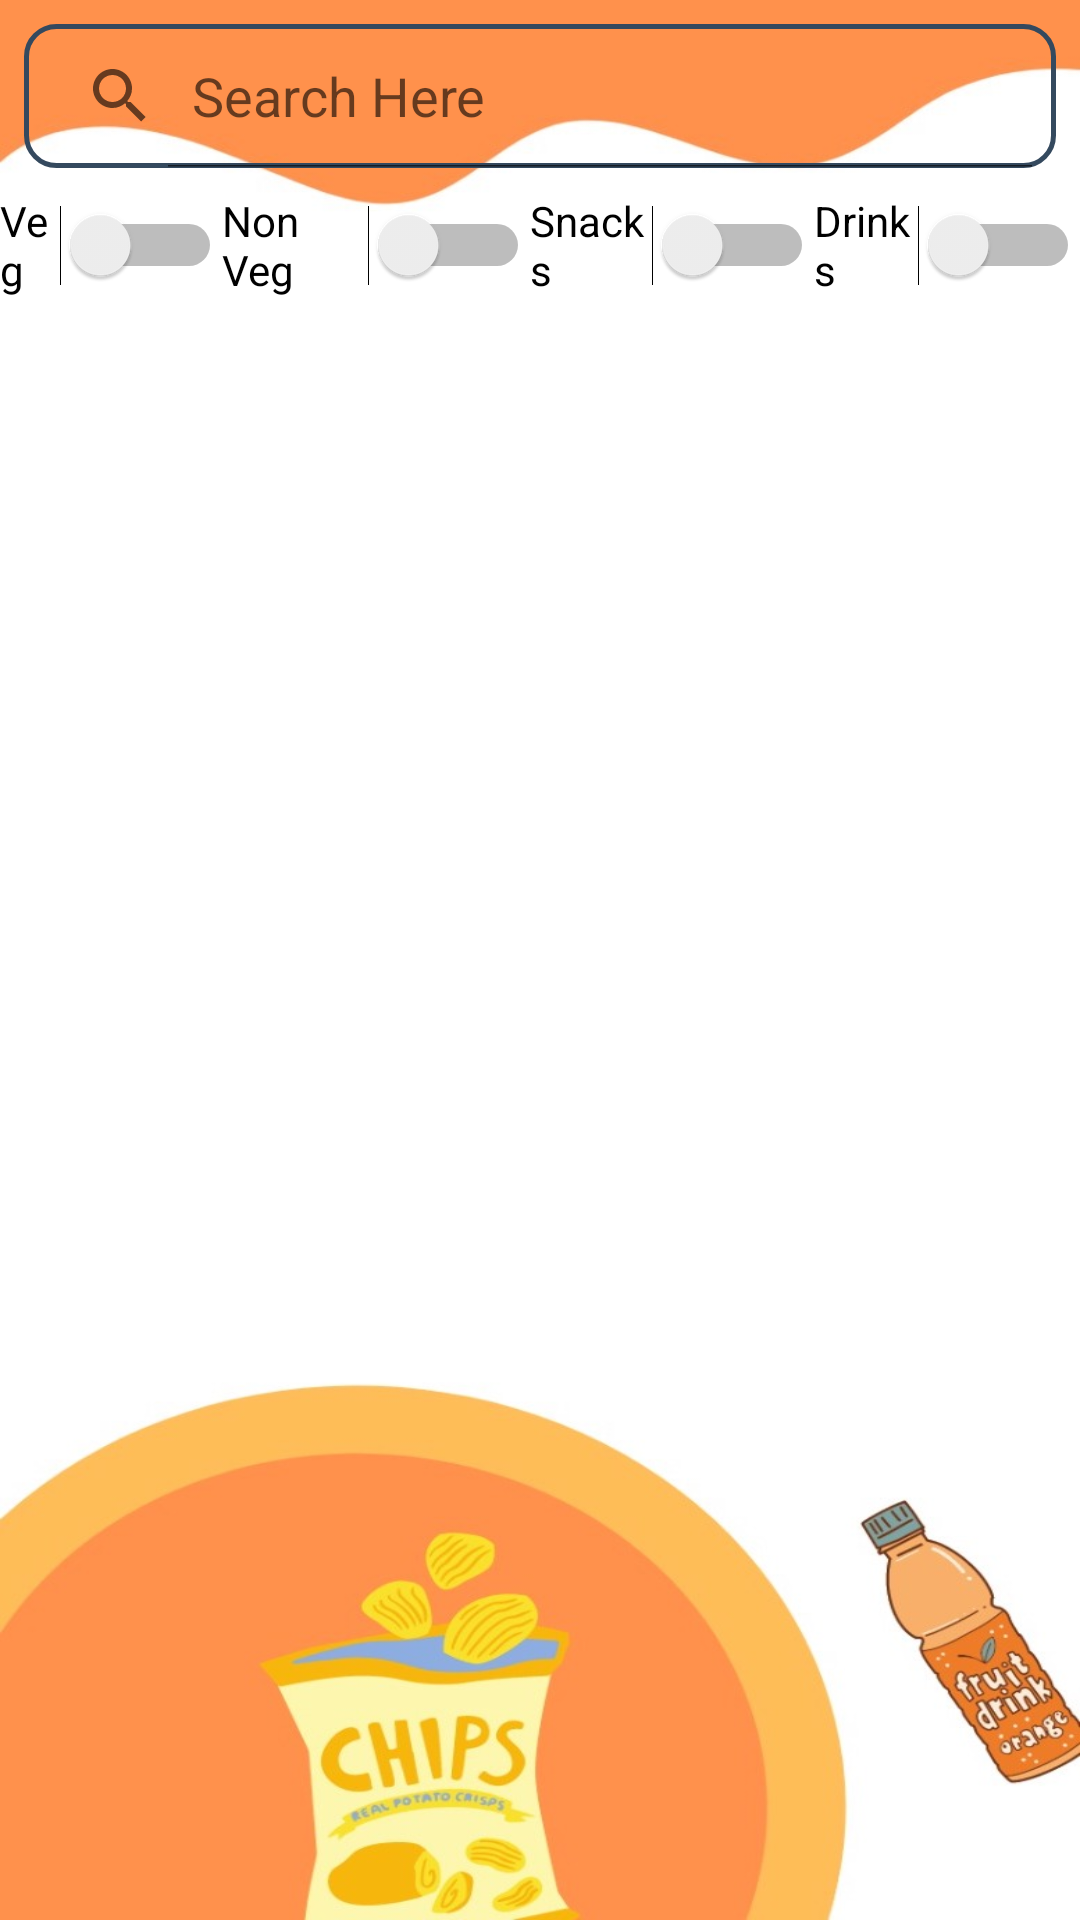

Write the Android layout XML for this screen, with the resource values it uses.
<!-- AndroidManifest.xml: application theme Theme.CanteenApplication -->
<!-- res/layout/activity_view_menu.xml -->
<?xml version="1.0" encoding="utf-8"?>
<LinearLayout xmlns:android="http://schemas.android.com/apk/res/android"
xmlns:app="http://schemas.android.com/apk/res-auto"
xmlns:tools="http://schemas.android.com/tools"
android:layout_width="match_parent"
android:layout_height="wrap_content"
android:orientation="vertical"
    tools:context=".Vendor.View_Menu"

android:background="@drawable/bg2">
>

<LinearLayout
    android:layout_width="match_parent"
    android:layout_height="wrap_content"
    android:orientation="horizontal"
    >

    <SearchView
        android:id="@+id/searchView2"
        android:layout_width="match_parent"
        android:layout_height="wrap_content"
        android:layout_margin="8dp"
        android:queryHint="Search Here"
        android:iconifiedByDefault="false"
        android:background="@drawable/search_view_bg"
        />

</LinearLayout>

<LinearLayout
    android:layout_width="match_parent"
    android:layout_height="wrap_content"
    android:orientation="horizontal">

    <Switch
        android:id="@+id/vegSwitch"
        android:layout_width="wrap_content"
        android:layout_height="wrap_content"
        android:layout_weight="1"
        android:text="@string/veg"
        tools:ignore="UseSwitchCompatOrMaterialXml" />

    <Switch
        android:id="@+id/nonVegSwitch"
        android:layout_width="wrap_content"
        android:layout_height="wrap_content"
        android:layout_weight="1"
        android:text="@string/non_veg"
        tools:ignore="UseSwitchCompatOrMaterialXml" />

    <Switch
        android:id="@+id/snacksSwitch"
        android:layout_width="wrap_content"
        android:layout_height="wrap_content"
        android:layout_weight="1"
        android:text="@string/snacks"
        tools:ignore="UseSwitchCompatOrMaterialXml" />

    <Switch
        android:id="@+id/drinksSwitch"
        android:layout_width="wrap_content"
        android:layout_height="wrap_content"
        android:layout_weight="1"
        android:text="@string/drinks"
        tools:ignore="UseSwitchCompatOrMaterialXml" />
</LinearLayout>

<LinearLayout
    android:layout_width="match_parent"
    android:layout_height="wrap_content"
    android:orientation="horizontal">

    <androidx.recyclerview.widget.RecyclerView
        android:id="@+id/menu_recycler_view"
        android:layout_width="match_parent"
        android:layout_marginTop="5dp"
        android:layout_height="wrap_content" />

</LinearLayout>


</LinearLayout>
<!-- resources referenced by this layout -->
<resources>
  <!-- drawable bg2: jpeg bitmap (drawable, 56131 bytes) -->
  <!-- drawable search_view_bg (drawable) -->
  <?xml version="1.0" encoding="utf-8"?>
  <shape xmlns:android="http://schemas.android.com/apk/res/android">
  
      <corners android:radius="10dp" />
      <stroke android:width="1.7dp" android:color="#34495E" />
  
  
  </shape>
  <string name="drinks">Drinks</string>
  <string name="non_veg">Non Veg</string>
  <string name="snacks">Snacks</string>
  <string name="veg">Veg</string>
  <style name="Theme.CanteenApplication" parent="Theme.AppCompat.Light.NoActionBar">
          
          <item name="colorPrimary">@color/purple_500</item>
          <item name="colorPrimaryVariant">@color/purple_700</item>
          <item name="colorOnPrimary">@color/white</item>
          
          <item name="colorSecondary">@color/teal_200</item>
          <item name="colorSecondaryVariant">@color/teal_700</item>
          <item name="colorOnSecondary">@color/black</item>
          
          <item name="android:statusBarColor">?attr/colorPrimaryVariant</item>
          
      </style>
  <!-- not gathered from this repository: default colours our renderer supplied (Android Studio template values) -->
  <color name="purple_500">#FF6200EE</color>
  <color name="purple_700">#FF3700B3</color>
  <color name="teal_200">#FF03DAC5</color>
  <color name="teal_700">#FF018786</color>
  <color name="black">#FF000000</color>
  <color name="white">#FFFFFFFF</color>
</resources>
